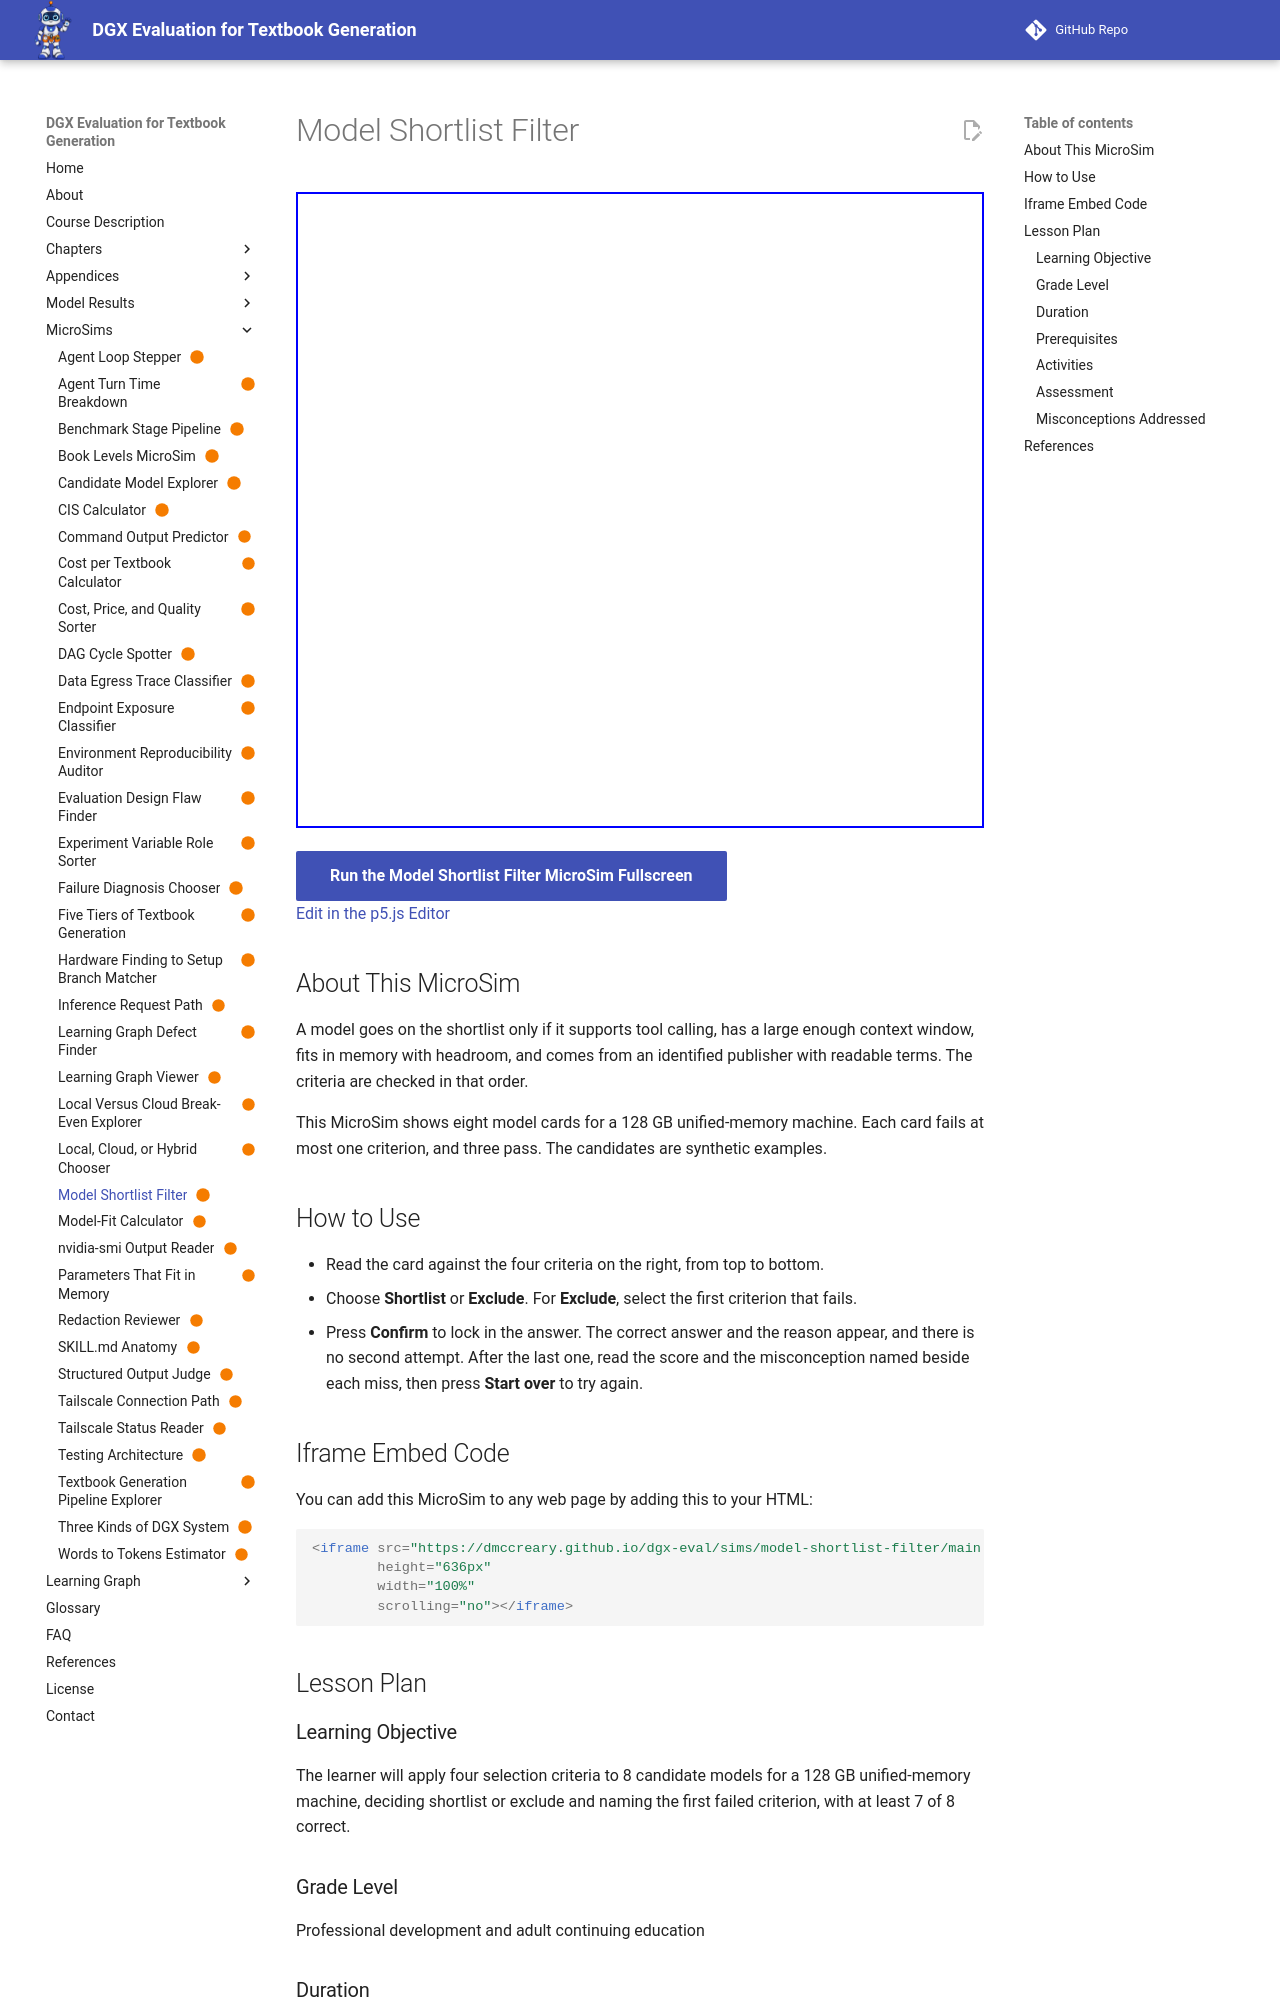

repository: dmccreary/dgx-eval · page: sims/model-shortlist-filter/index.html · generator: mkdocs

---
title: "Model Shortlist Filter"
description: "Apply four selection criteria, in order, to eight candidate models and name the first criterion each excluded model fails."
image: /sims/model-shortlist-filter/model-shortlist-filter.png
og:image: /sims/model-shortlist-filter/model-shortlist-filter.png
twitter:image: /sims/model-shortlist-filter/model-shortlist-filter.png
social:
   cards: false
quality_score: 100
status: built
library: p5.js
bloom_level: Apply
---

# Model Shortlist Filter

<iframe src="main.html" height="636px" width="100%" scrolling="no"></iframe>

[Run the Model Shortlist Filter MicroSim Fullscreen](./main.html){ .md-button .md-button--primary }
<br/>
[Edit in the p5.js Editor](https://editor.p5js.org/)

## About This MicroSim

A model goes on the shortlist only if it supports tool calling, has a large enough context window, fits in memory with headroom, and comes from an identified publisher with readable terms. The criteria are checked in that order.

This MicroSim shows eight model cards for a 128 GB unified-memory machine. Each card fails at most one criterion, and three pass. The candidates are synthetic examples.

## How to Use

- Read the card against the four criteria on the right, from top to bottom.
- Choose **Shortlist** or **Exclude**. For **Exclude**, select the first criterion that fails.
- Press **Confirm** to lock in the answer. The correct answer and the reason appear, and there is no second attempt. After the last one, read the score and the misconception named beside each miss, then press **Start over** to try again.

## Iframe Embed Code

You can add this MicroSim to any web page by adding this to your HTML:

```html
<iframe src="https://dmccreary.github.io/dgx-eval/sims/model-shortlist-filter/main.html"
        height="636px"
        width="100%"
        scrolling="no"></iframe>
```

## Lesson Plan

### Learning Objective

The learner will apply four selection criteria to 8 candidate models for a 128 GB unified-memory machine, deciding shortlist or exclude and naming the first failed criterion, with at least 7 of 8 correct.

### Grade Level

Professional development and adult continuing education

### Duration

10 minutes
